Labelled photos from "videogames-cnn-dataset", an image-classification folder in Pablo-H-H/Inteligencia_Artificial_Clasificador_Videojuegos. The possible labels are: Apex Legends, CSGO, Clash Royale, Dead by Daylight, Dota 2, Escape from Tarkov, FIFA 21, Fortnite, Free Fire, GTA V, League of Legends, Minecraft, Overwatch, PUBG Battlegrounds, Rainbow Six, Rocket League, Rust, Sea of Thieves, Valorant, Warzone, World of Warcraft.

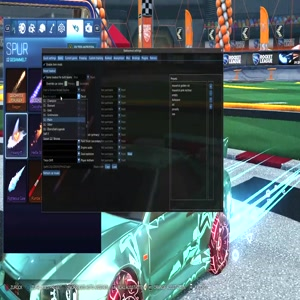
Label: Rocket League

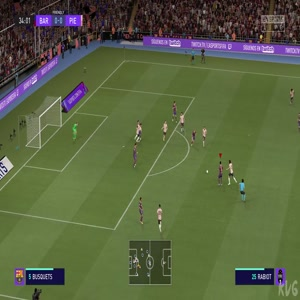
Label: FIFA 21

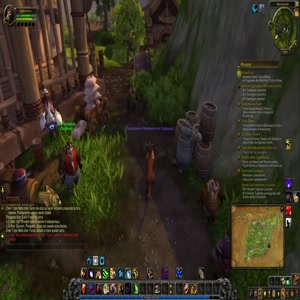
Label: World of Warcraft

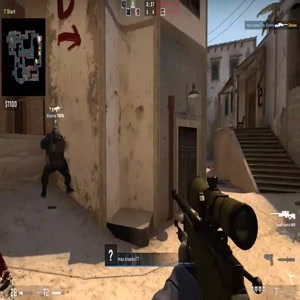
Label: CSGO

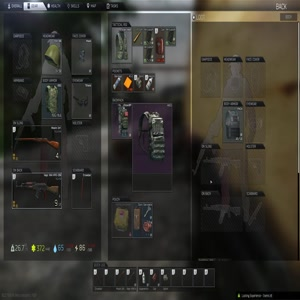
Label: Escape from Tarkov

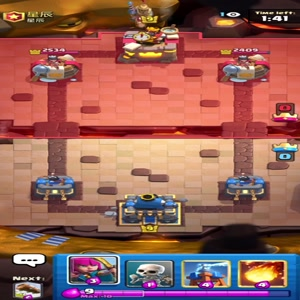
Label: Clash Royale
